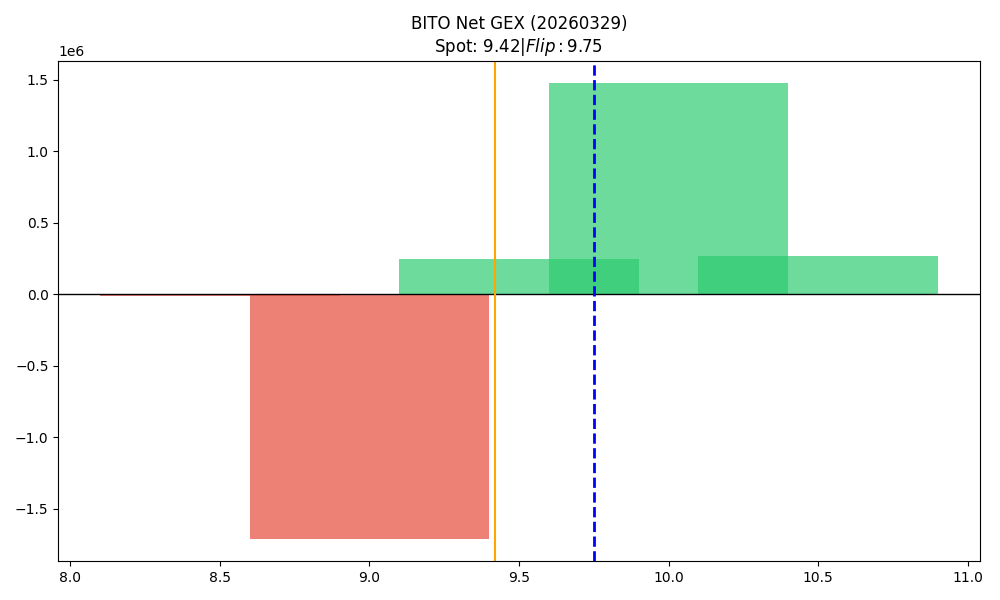

The data file committed next to this chart (first rows):
strike, call_gex, put_gex, call_dex, put_dex, net_greek_delta, net_gex
8.5, 1701, 16406, 5885, -12016, -0.09054, -14705
9.0, 241051, 1948618, 428597, -1515831, -0.2572, -1707568
9.5, 263494, 16340, 283952, -186602, 0.1044, 247154
10.0, 1475260, 0.0, 1032174, -1173843, -0.0228, 1475260
10.5, 266898, 0.0, 176437, -77238, 0.05574, 266898
